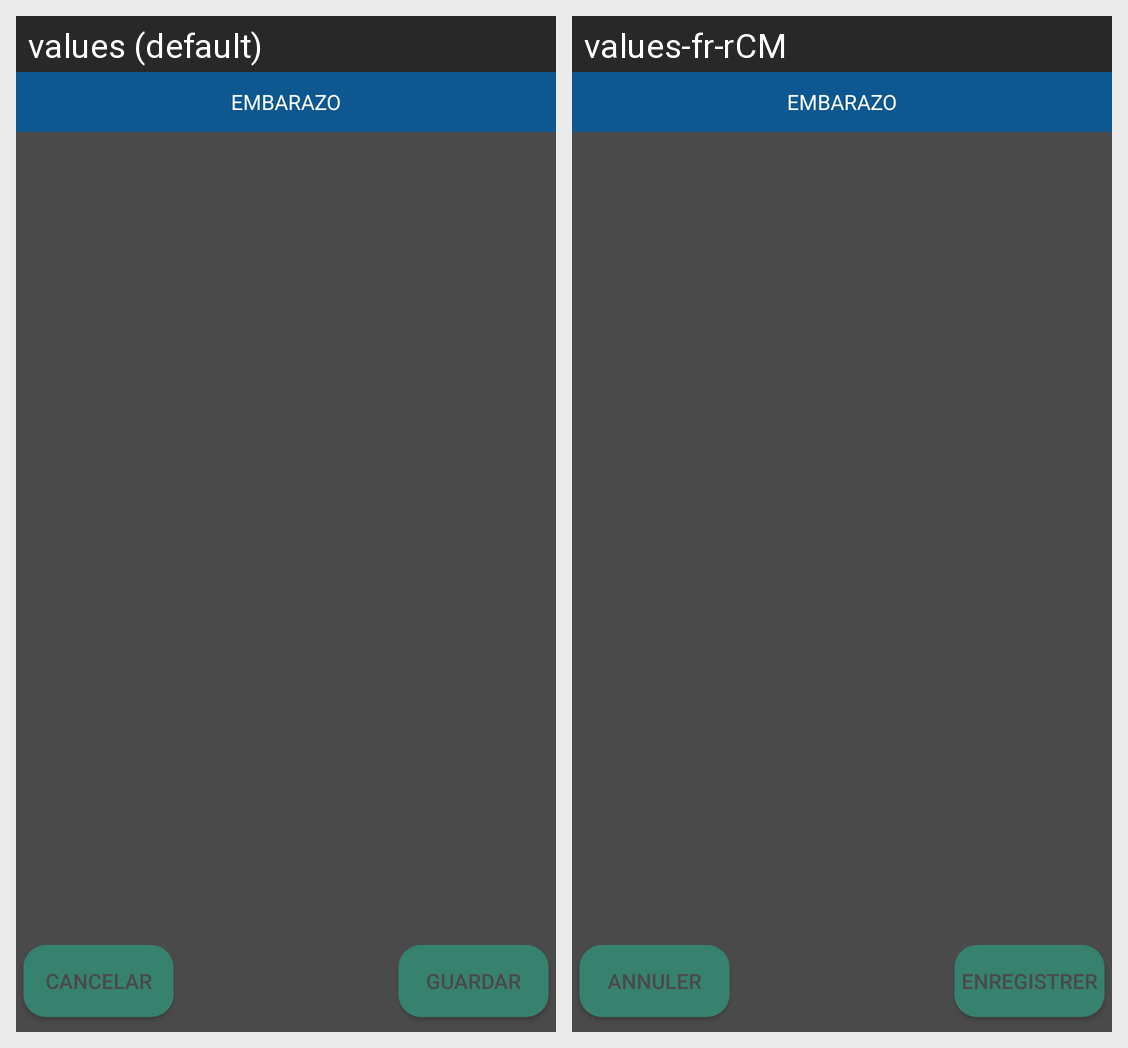

Locale-by-locale string values for the Android screen shown in this grid:
Android screen res/layout/alert_opciones_dengue.xml rendered under 2 locales, left to right: values (default), values-fr-rCM. Device: Nexus 5 (rendered at 1080×1920; each locale shown at half size, 540×960, under a caption strip naming it); theme AppTheme.
Strings drawn on this screen, with the default value and each locale's value (text and hints the layout hard-codes, and strings that could not be matched under every locale, appear in the picture but are not listed):

embarazo
  values: EMBARAZO
  values-fr-rCM: EMBARAZO  [not translated; the default value is used]

guardar
  values: GUARDAR
  values-fr-rCM: ENREGISTRER

cancelar
  values: CANCELAR
  values-fr-rCM: ANNULER
